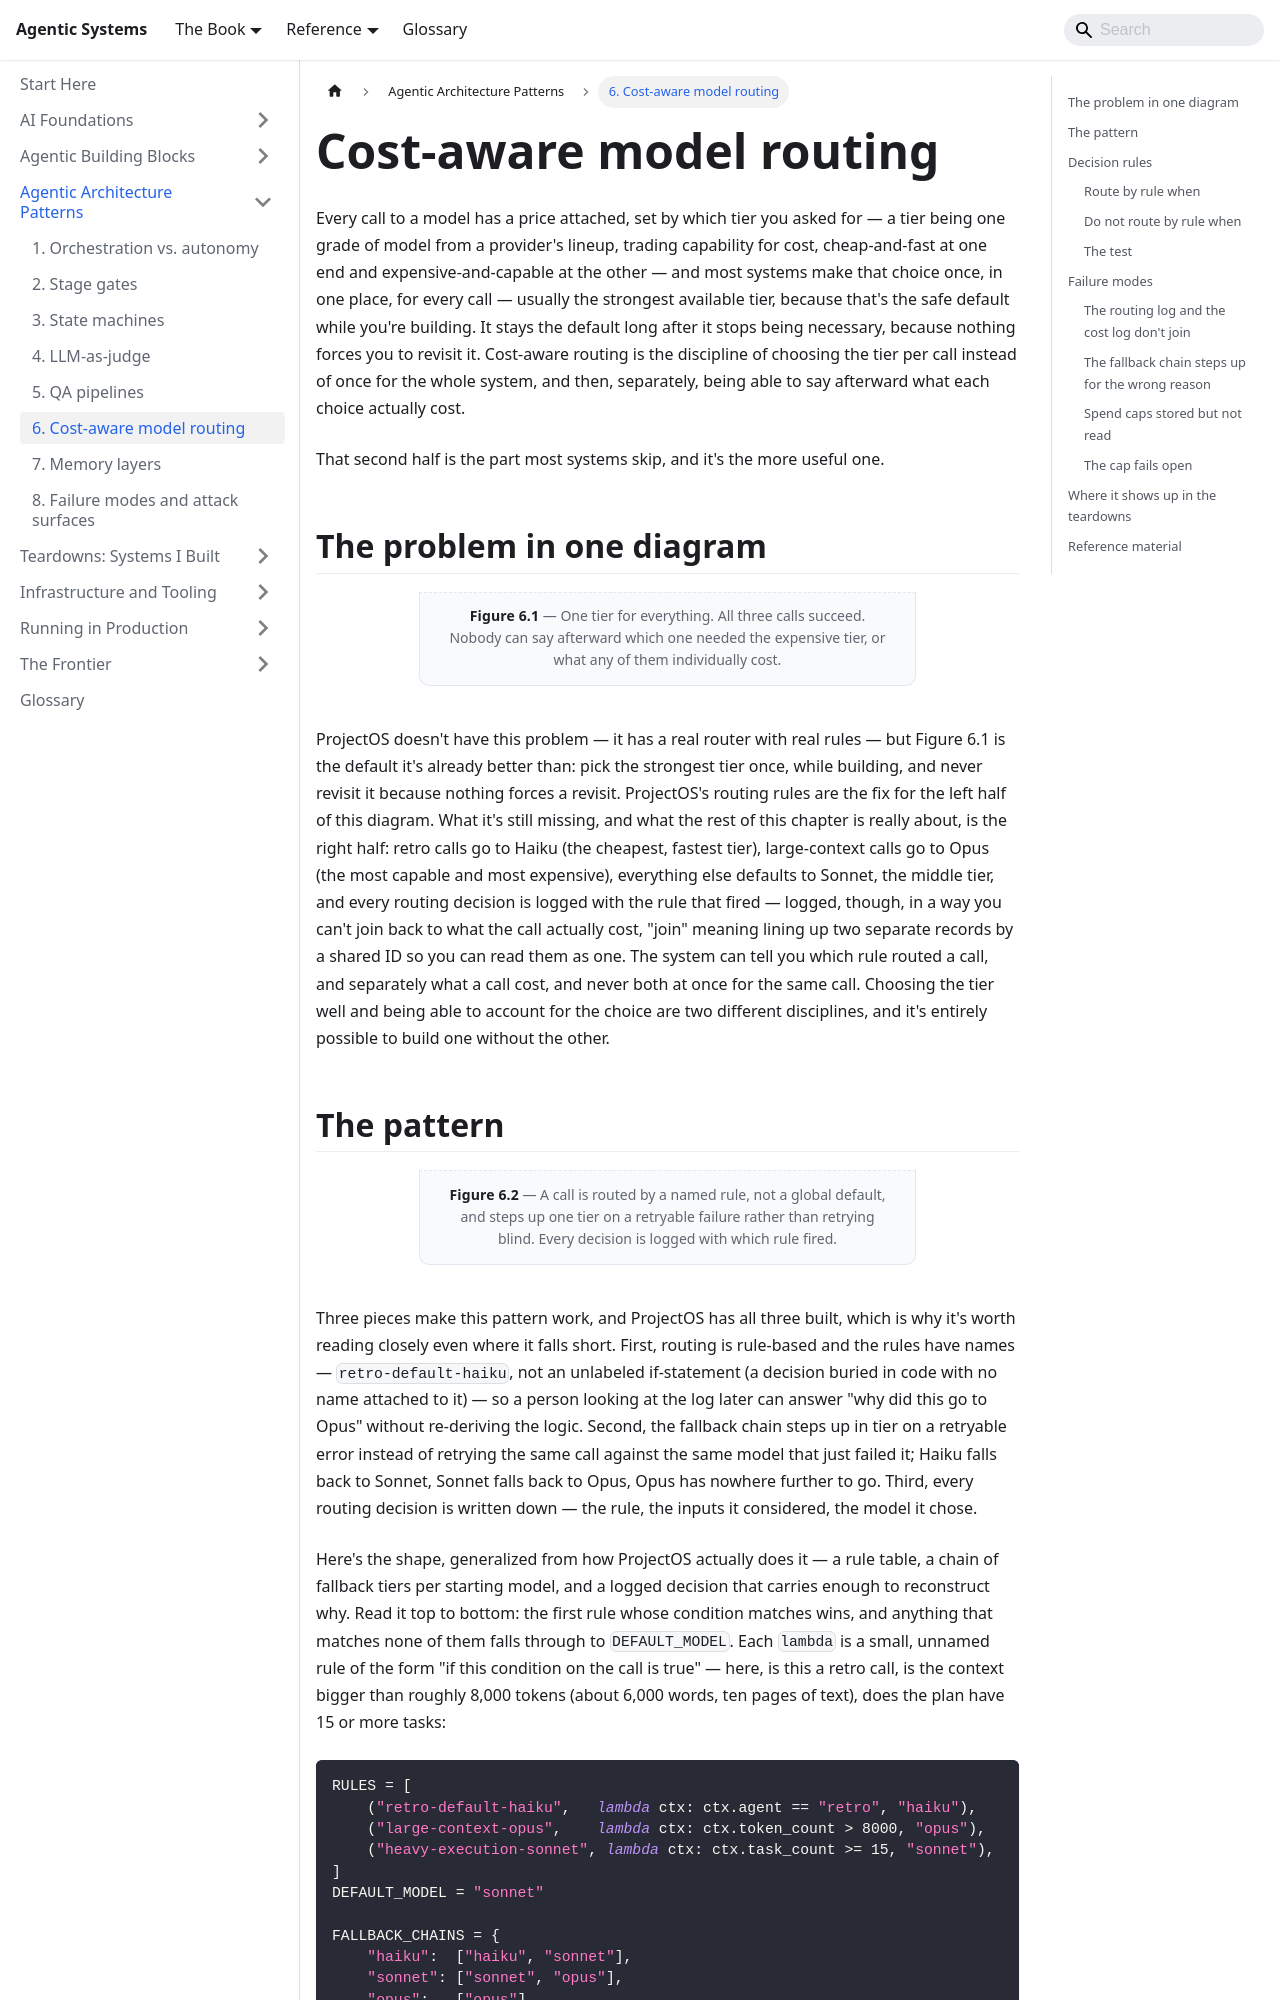

repository: chintan-dshel/aible · page: docs/patterns/cost-aware-model-routing/index.html · generator: docusaurus

---
sidebar_position: 6
sidebar_label: '6. Cost-aware model routing'
title: Cost-aware model routing
description: Assigning model tiers per stage, spend caps, fallback chains, and attributing cost per agent so you know which stage is expensive.
---

# Cost-aware model routing

Every call to a model has a price attached, set by which tier you asked for — a tier being one grade of model from a provider's lineup, trading capability for cost, cheap-and-fast at one end and expensive-and-capable at the other — and most systems make that choice once, in one place, for every call — usually the strongest available tier, because that's the safe default while you're building. It stays the default long after it stops being necessary, because nothing forces you to revisit it. Cost-aware routing is the discipline of choosing the tier per call instead of once for the whole system, and then, separately, being able to say afterward what each choice actually cost.

That second half is the part most systems skip, and it's the more useful one.

## The problem in one diagram

```mermaid
---
config:
  themeVariables:
    fontSize: 16px
---
flowchart TB
  accTitle: One tier for every call, and no way to see what any of it cost
  accDescr: A retro summary, a routine plan, and a large-context research call all route to the same top-tier model by default. Every call succeeds. Nobody can say afterward which of the three actually needed that tier, because nothing recorded the reason each call was made or what it individually cost.
  A["Retro summary"]:::agent --> M["Same top-tier<br/>model, every time"]:::orch
  B["Routine plan"]:::agent --> M
  C["Large-context<br/>research call"]:::agent --> M
  M -. "no record of why,<br/>no record of cost<br/>per call" .-> BILL["One monthly bill,<br/>unexplained"]:::fail
```

<p className="fig-caption"><strong>Figure 6.1</strong> — One tier for everything. All three calls succeed. Nobody can say afterward which one needed the expensive tier, or what any of them individually cost.</p>

ProjectOS doesn't have this problem — it has a real router with real rules — but Figure 6.1 is the default it's already better than: pick the strongest tier once, while building, and never revisit it because nothing forces a revisit. ProjectOS's routing rules are the fix for the left half of this diagram. What it's still missing, and what the rest of this chapter is really about, is the right half: retro calls go to Haiku (the cheapest, fastest tier), large-context calls go to Opus (the most capable and most expensive), everything else defaults to Sonnet, the middle tier, and every routing decision is logged with the rule that fired — logged, though, in a way you can't join back to what the call actually cost, "join" meaning lining up two separate records by a shared ID so you can read them as one. The system can tell you which rule routed a call, and separately what a call cost, and never both at once for the same call. Choosing the tier well and being able to account for the choice are two different disciplines, and it's entirely possible to build one without the other.
